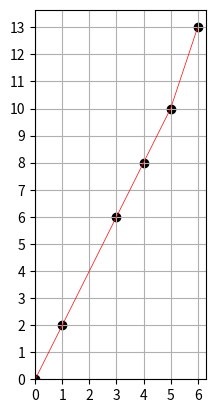

Write Python code to recreate this figure.
import numpy as numpy

x = numpy.array([0,1,3,4,5,6])
y = numpy.array([0,2,6,8,10,13])
run = numpy.arange(len(x))
rise = numpy.arange(len(y))
rate = numpy.arange(len(y))

index = 1
while index < len(x):
    run[index] = x[index] - x[index -1]
    index = index + 1

index = 1
while index < len(y):
    rise[index] = y[index] - y[index -1]
    index = index + 1

index = 1
while index < len(y):
    rate[index] = rise[index] / run[index]
    index = index + 1

import pandas as pandas

df = pandas.DataFrame()
df['x'] = x.tolist()
df['y'] = y.tolist()
df['run'] = run.tolist()
df['rise'] = rise.tolist()
df['rate'] = rate.tolist()

import matplotlib.pyplot as pyplot

pyplot.scatter(x, y, color='black')
pyplot.plot(x, y, color='red', linewidth=0.5)
pyplot.ylim(ymin=0)
pyplot.xlim(xmin=0)
pyplot.gca().set_aspect('equal', adjustable='box')
pyplot.yticks(range(min(y), max(y)+1))
pyplot.xticks(range(min(x), max(x)+1))
pyplot.grid()
pyplot.draw()